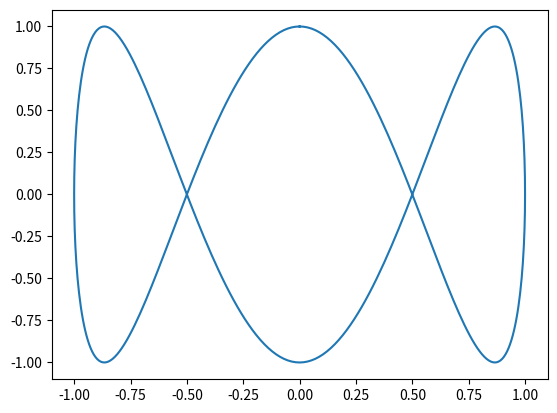

Write the Python code that produced this figure.
#!/Users/klotz/anaconda3/bin/python3.6
# -*- coding: utf-8 -*-
"""
Copyright 2015 Wolf-Dieter Klotz <wdklotz@gmail.com>
This file is part of the SIMULINAC code

    SIMULINAC is free software: you can redistribute it and/or modify
    it under the terms of the GNU General Public License as published by
    the Free Software Foundation, either version 3 of the License, or
    any later version.

    SIMULINAC is distributed in the hope that it will be useful,
    but WITHOUT ANY WARRANTY; without even the implied warranty of
    MERCHANTABILITY or FITNESS FOR A PARTICULAR PURPOSE.  See the
    GNU General Public License for more details.

    You should have received a copy of the GNU General Public License
    along with SIMULINAC.  If not, see <http://www.gnu.org/licenses/>.
"""
# Python 2 and 3 print compatability
from __future__ import print_function

import sys,traceback
import scipy.constants as C
from math import pi,sqrt,sin,cos,radians,degrees,fabs,exp,atan
import logging, pprint
from enum import IntEnum
import matplotlib.pyplot as plt
from matplotlib.patches import Ellipse
import warnings

# MDIM: dimension of matrices
MDIM = 10

# DEBUG
def DEBUG_ON(*args):
    DEBUG(*args)
    return True
def DEBUG_OFF(*args):
    return False
def DEBUG(string='',arg='',end='\n'):
    """
    Print debug message
    IN:
        string: text to print
        arg:  values to print
    """
    if isinstance(arg,list):
        # print('DEBUG: {} \nlist={}'.format(string,arg))
        pp   = pprint.PrettyPrinter(indent=4)  # use pprint module
        sarg = pp.pformat(arg)

        print('DEBUG: {} typ(list) {}'.format(string,sarg),end=end)
    elif isinstance(arg,dict):
        # print('DEBUG: {} \ndict={}'.format(string,arg))
        pp   = pprint.PrettyPrinter(indent=4,width=60)  # use pprint module
        sarg = pp.pformat(arg)
        print('DEBUG: {} typ(dict) {}'.format(string,sarg),end=end)
    else:
        print('DEBUG: {}{}'.format(string,arg),end=end)

DEBUG_MODULE = DEBUG_OFF

# Logger
ch        = logging.StreamHandler()     # console handler
ch.setLevel(logging.DEBUG)              # set handler level
formatter = \
    logging.Formatter("%(levelname)s: %(filename)s[%(lineno)d] %(message)s")
ch.setFormatter(formatter)              # set handler's format
logger    = logging.getLogger("logger")
logger.addHandler(ch)                   # add handler to logger

# DEFAULTS "FLAGS" & "PARAMS"
FLAGS  = dict(
        periodic             = False,            # periodic lattice? default
        egf                  = False,            # emittance grow flag default
        sigma                = True,             # beam sizes by sigma-tracking
        KVout                = False,            # print a dictionary of Key-Value pairs, no display
        dWf                  = 1,                # acceleration on/off flag 1=on,0=off
        verbose              = 0,                # print flag default = 0
        express              = False,            # use express version of thin quads
        useaper              = False,            # use aperture check for quads and rf-gaps
        bucket               = False,            # plot bucket
        csTrak               = True,             # plot CS trajectories
        pspace               = False             # plot CS twiss ellipses at entrance
        )
PARAMS = dict(
        # lichtgeschwindigkeit = 299792458.,       # [m/s] const
        # elementarladung      = 1.602176565e-19,  # [coulomb] const
        # proton_mass          = 938.272,          # [MeV/c**2] const
        # electron_mass        = 0.5109989,        # [MeV/c**2] const
        lichtgeschwindigkeit = C.c,              # [m/s] const
        elementarladung      = C.e,              # [coulomb] const
        proton_mass          = C.value('proton mass energy equivalent in MeV'),
        electron_mass        = C.value('electron mass energy equivalent in MeV'),
        EzAvg                = 2.87,             # [MV/m] default average E-field on axis
        gap                  = 0.022,            # [m] default
        cavity_laenge        = 0.08,             # [m] default
        phisoll              = -30.,             # [deg] default
        frequenz             = 816.e6,           # [Hz] default
        injection_energy     = 50.,              # [MeV] default
        qf_gradient          = 16.0,             # [T/m] default
        qd_gradient          = 16.0,             # [T/m] default
        quad_bore            = 0.02,             # [m] Vorgabe quadrupole bore radius
        aperture             = None,             # default aperture = no aperture
        n_coil               = 30,               # nbof coil windings
        n_sigma              = 3,                # nboff beam sigmas to stay clear of aperture
        emitx_i              = 2.0e-6,           # [m*rad] Vorgabe emittance entrance
        emity_i              = 2.0e-6,           # [m*rad] Vorgabe emittance entrance
        betax_i              = 2.800,            # [m] Vorgabe twiss beta entrance
        betay_i              = 0.200,            # [m] Vorgabe twiss beta entrance
        alfax_i              = 0.0,              # Vorgabe twiss alpha entrance
        alfay_i              = 0.0,              # Vorgabe twiss alpha entrance
        alfaw_i              = 0.0,              # Vorgabe twiss alpha entrance
        nbof_slices          = 2,                # default number of slices
        mapset               = frozenset(['t3d','simple','base','ttf','dyn','oxal']), #gap-models
        mapping              = 'base',           # default rf gap-model      
        DT2T                 = 1.e-3             # default kinetic energy spread  (T a.k.a W)
        )

# using enum.IntEnum (since Python 3.4) fuer Koordinatenindizees
class Ktp(IntEnum):
    """ Koordinaten fuer track points (1x10)"""
    x  = 0     # x
    xp = 1     # x'
    y  = 2     # y
    yp = 3     # y'
    z  = 4     # z
    zp = 5     # z' = Dp/p
    T  = 6     # T(s) = Ingegral(dT)
    dT = 7     # const 1
    S  = 8     # S = Integral(dS)
    dS = 9     # const 1
# for compatability with elder code
XKOO=Ktp.x; XPKOO=Ktp.xp; YKOO=Ktp.y; YPKOO=Ktp.yp; ZKOO=Ktp.z; ZPKOO=Ktp.zp; EKOO=Ktp.T; DEKOO=Ktp.dT; SKOO=Ktp.S; LKOO=Ktp.dS

class Ktw(IntEnum):
    """ Koordinaten fuer twiss vector (1x10) """
    bx = 0      # twiss-beta
    ax = 1      # twiss-alpha
    gx = 2      # twiss-gamma
    by = 3
    ay = 4
    gy = 5
    bz = 6
    az = 7
    gz = 8
    s  = 9      # abszisse for twiss functions


class Twiss(object):
    def __init__(self, beta, alfa, epsi):
        self.epsi  = epsi
        self.beta  = beta
        self. alfa = alfa
        if beta >= 0.:
            self.gamma = (1.+self.alfa**2)/self.beta
        else:
            self.gamma = None
    def __call__(self):
        return (self.beta,self.alfa,self.gamma,self.epsi)   # (beta,alfa,gamma,epsi)
    def y1(self):
        # intersection point(x1,0)
        return (sqrt(self.epsi/self.gamma), 0.)
    def y2(self):
        # maximum point (xmax,x')
        return (sqrt(self.epsi*self.beta),-self.alfa*sqrt(self.epsi/self.beta))
    def y3(self): 
        # maximum point (x,x'max)
        return (-self.alfa*sqrt(self.epsi/self.gamma), sqrt(self.epsi*self.gamma))
    def y4(self):
        # intersection point (0,x4')
        return (0., sqrt(self.epsi/self.beta))
    def sigmaH(self):
        (x,y) = self.y2()
        return x
    def sigmaV(self):
        (x,y) = self.y3()
        return y

class Particle(object):
    """
        A particle class
    """
    def __init__(self,tkin=0.,mass= PARAMS['proton_mass'],name='proton'):
        self._set_self(tkin,mass,name)
    def _set_self(self,tkin,mass,name):
        self.tkin       = tkin                     # kinetic energy [MeV]
        self.e0         = mass                     # rest mass [MeV]
        self.e          = self.e0+self.tkin        # total energy [MeV]
        self.gamma      = self.e/self.e0
        self.lost       = False
        self.track      = None
        try:
            self.beta   = sqrt(1.-1./(self.gamma*self.gamma))
        except ValueError as ex:
            print("Particle's kinetic energy went negative! (tkin[MeV] = {:6.3f})".format(tkin))
            raise ex
            # sys.exit(1)
        self.gamma_beta = self.gamma * self.beta
        self.p          = self.gamma_beta * self.e0   # impulse [Mev]
        self.v          = self.beta * PARAMS['lichtgeschwindigkeit']    # velocity [m/s]
        self.brho       = 1.e+6 / PARAMS['lichtgeschwindigkeit'] * self.gamma_beta * self.e0 # [T*m]
        self.name       = name
        self.m0c2       = self.e0
        self.m0c3       = self.e0 * PARAMS['lichtgeschwindigkeit']
        self.betac      = self.v
        self.E          = self.e
        self.T          = self.tkin
    def string(self):
        headr = ['particle','B*rho[Tm]','Tk[Mev]','p[Mev/c]','gamma','beta','gamma*beta','E[Mev]']
        records = [[
                '{:8s}'.format(self.name),
                '{:8.4f}'.format(self.brho),
                '{:8.4f}'.format(self.tkin),
                '{:8.4f}'.format(self.p),
                '{:8.4f}'.format(self.gamma),
                '{:8.4f}'.format(self.beta),
                '{:8.4f}'.format(self.gamma_beta),
                '{:8.4f}'.format(self.e)
                ]]
        return tblprnt(headr,records)
    def trtf(self,gap,fRF):  # transit-time-factor nach Panofsky (see Lapostolle CERN-97-09 pp.65)
        teta = 2.*pi*fRF*gap / (self.beta* PARAMS['lichtgeschwindigkeit'])
        teta = 0.5 * teta
        ttf = sin(teta)/teta
        return ttf
    def __call__(self,tkin):  # make callable to change energy
        self._set_self(tkin=tkin,mass=self.e0,name=self.name)
        return self

class Proton(Particle):
    def __init__(self,tkin= PARAMS['injection_energy']):
        super(Proton,self).__init__(tkin=tkin,mass= PARAMS['proton_mass'],name='proton')

class Electron(Particle):
    def __init__(self,tkin= PARAMS['injection_energy']):
        super(Electron,self).__init__(tkin=tkin,mass= PARAMS['electron_mass'],name='electron')

# Sollteichen
PARAMS['sollteilchen'] = Proton()
PARAMS['wellenlänge'] = PARAMS['lichtgeschwindigkeit']/PARAMS['frequenz']

class WConverter(object):
    """
    Converter to switch between different longitudinal phase space coordinates
    """
    def __init__(self,tk,freq=PARAMS['frequenz']):
        self.pi             = C.pi
        self.lamb           = C.c/freq           # [m]
        self.m0c2           = C.value('proton mass energy equivalent in MeV')
        self.gamma          = 1. + tk/self.m0c2
        self.beta           = sqrt(1.-1./(self.gamma*self.gamma))
        self.b              = self.beta
        self.g              = self.gamma
        self.gb             = self.g*self.b
        self.g2             = self.g**2
        self.bl             = self.b*self.lamb
        self.twopi          = 2.*self.pi

    def DphiToz(self,Dphi):
        """ dela-phi [rad] to z [m] """
        z = -self.bl/self.twopi*Dphi
        return z    # [m]
    def zToDphi(self,z):
        """ z [m] to delta-phi [rad] """
        Dphi = -self.twopi/self.bl*z
        return Dphi    # [rad]

    def wToDp2p(self,w):
        """ w=DW/m0c2(a.k.a. Dgamma) [] to Dp2p [] """
        Dp2p = self.g/(self.g2-1.)*w
        return Dp2p # []
    def Dp2pTow(self,Dp2p):
        """ Dp2p [] to w=DW/m0c2(a.k.a. Dgamma) [] """
        w = (self.g2-1.)/self.g*Dp2p
        return w # []
    def Dp2pToW(self,Dp2p):
        """ Dp2p [] to DW=Dw*m0*c^2 [MeV] """
        W = self.Dp2pTow(Dp2p)*self.m0c2
        return W
    def DWToDp2p(self,DW):
        """ DW [MeV] to Dp2p [] """
        Dp2p = self.wToDp2p(DW/self.m0c2)
        return Dp2p

    def emitwToemitz(self,emitw):
        """ emittance[Dphi(x)w] [rad] to emittance[z(x)Dp2p] [m] """
        emitz = self.lamb/(self.twopi*self.gb)*emitw
        return emitz # [m]
    def emitzToemitw(self,emitz):
        """ emittance[z(x)Dp2p] [m] to emittance[w(x)Dphi] [rad] """
        emitw = (self.twopi*self.gb)/self.lamb*emitz
        return emitw # [rad]

    def betawTobetaz(self,betaw):
        """ beta[w(x)Dphi] [rad] to beta[z(x)Dp2p] [m] """
        betaz = (self.bl)/(self.twopi)*(self.g2-1.)/self.g*betaw
        return betaz # [m]
    def betazTobetaw(self,betaz):
        """ beta[z(x)Dp2p] [m] to beta[w(x)Dphi] [rad] """
        betaw = (self.twopi)/(self.bl)*self.g/(self.g2-1.)*betaz
        return betaw # [rad]
    
    def wtoz(self,args):
        # conversion {Dpi(x)w} to {z(x)Dp2p}
        """ 
        IN: args is tuple = (Delta-phi, w (== dT/m0c2), emittance-w, beta-w)
        OUT:     is tuple = (z, Dp2p, emittance-z, beta=z)
        """
        Dphi, w, emitw, betaw = args
        z = self.DphiToz(Dphi)
        Dp2p = self.wToDp2p(w)
        emitz = self.emitwToemitz(emitw)
        betaz = self.betawTobetaz(betaw)
        return (z,Dp2p,emitz,betaz)

class Functions(object):
    """
    A class to gather function-values (Ordinaten) over a common independent variable (Abszisse)
    """
    def __init__(self,names):
        self._values  = [] # [(abzisse, ordinate-1, ordinate-2, ordinate-3,...)]
        self._points = 0
        nmap = {}
        for i in range(len(names)):
            nmap[names[i]] = i   # {name:i}..... 
        self._nmap = nmap
    def append(self,abszisse,ordinaten):
        value = [abszisse]
        for ord in iter(ordinaten):
            value.append(ord)
        value = tuple(value)
        self._values.append(value)
        self._points += 1
    @property
    def nbpoints(self):
        return self._points
    @property
    def fnames(self):
        return self._nmap
    @property
    def nbfunctions(self):
        return len(self._nmap)-1
    def __getitem__(self,n):
        return self._values[n], self._nmap
    def __call__(self,npoint,nfunc):
        nf = self._nmap[nfunc]
        value = self._values[npoint][nf]
        return value
    pass
    
class SCTainer(object):
    """
    A (singleton) container for objects
    """
    class _singleton_(object):
        def __init__(self):
            self.objects = []
    instance = None
    def __init__(self):
        if not SCTainer.instance:
            SCTainer.instance = self._singleton_()
    def object(self,n):
        return SCTainer.instance.objects[n]
    def objects(self):
        return SCTainer.instance.objects
    def append(self,obj):
        SCTainer.instance.objects.append(obj)
    def len(self):
        return len(SCTainer.instance)

## Long. Emittance
def waccept(node):
    """
    Central to calculate longitudinal phase space ellipse parameters nach T.Wangler (6.47-48) pp.185
        (w/w0)**2 + (Dphi/Dphi0)**2 = 1
        emitw = w0*Dphi0 = ellipse_area/pi
    IN
        node: the 1st rf-gap at the linac entrance
    """
    if node is not None and FLAGS['dWf'] == 1:
        DT2T      = PARAMS['DT2T']
        E0T       = node.EzAvg*node.ttf  # [MV/m]
        particle  = node.particle
        phis      = node.phis            # [rad]
        lamb      = node.lamb            # [m]
        freq      = node.freq            # [Hz]
        m0c2      = particle.e0          # [MeV]
        gb        = particle.gamma_beta
        beta      = particle.beta
        gamma     = particle.gamma
        tkin      = particle.tkin
        conv      = WConverter(tkin)

        # LARGE amplitude oscillations (T.Wangler pp. 175)
        # w = Dgamma = DW/moc2 is normalized energy deviation
        factor_phis = phis*cos(phis)-sin(phis)
        wmx  = 2.*E0T*gb**3*lamb/(pi*m0c2)*factor_phis
        try:
            wmx  = sqrt(wmx) # T.Wangler (6.28) wmx on sepratrix
        except ValueError as ex:
            print('No energy acceptance at 1st gap! Maybe wrong frequency?')
            raise ex
        # [MeV] DW on separatrix (DE = DT a.k.a. DW)
        DWmx = wmx*m0c2       
        # Dp/p on separatrix, Dp2pmx = gamma/(gamma*gamma-1)*Dwmx
        Dp2pmx = conv.wToDp2p(wmx) # Dp/p on separatrix
        phi_1 = -phis              # [rad]
        phi_2 = 2.*phis            # [rad] Naehrung T.Wangler pp.178
        psi   = 3.*fabs(phis)      # [rad]

        # SMALL amplitude oscillations (T.Wangler pp.184)
        omgl0zuomg = sqrt(E0T*lamb*sin(-phis)/(2*pi*m0c2*gamma**3*beta))
        omgl0      = omgl0zuomg*2.*pi*freq   # [Hz]
        # Calulation of longitudinal parameters:
        #     *) Vorgabe ist delta-T/T (DT2T) kinetic energy spread
        #     *) daraus w0 als energy spread normiert auf m0c2.
        #     *) w0root ist der Wurzelaudruck in Wangler's Formel
        #     *) Dphi0 forlt aus DT2T und w0root
        #     *) emittanz folgt als Produkt von Dphi0*w0
        #     *) {Dphi,w}-space: emitw = Dphi0*w0 [rad]
        w0       = (gamma-1.)*DT2T
        w0root   = sqrt(E0T*gb**3*lamb*sin(-phis)/(2.*pi*m0c2))
        Dphi0    = (gamma-1.)/w0root*DT2T    # delta-phase-intersect
        emitw    = Dphi0*w0
        betaw    = emitw/w0**2            # beta twiss
        gammaw   = 1./betaw               # gamma twiss

        # longitudinal acceptance check (always done)
        if wmx <= w0:
            si,sm,sf = node.position
            warnings.showwarning(
                'out of energy acceptance @ s={:.1f} [m]'.format(si),
                UserWarning,'setutil.py',
                'waccept()')

        # {z-dp/p}-space
        z0,Dp2p0,emitz,betaz = conv.wtoz((Dphi0,w0,emitw,betaw))
        gammaz = 1./betaz
#todo: use y2,y3 from Twiss or not needed? Acceptance is correct lbeta twissike this!
        Dp2pAcceptance = Dp2pmx
        zAcceptance    = abs(conv.DphiToz(psi))
        res =  dict(
                # {Dphi,w}
                emitw    = emitw,       # emittance{Dphi,w} [rad]
                betaw    = betaw,       # beta twiss [rad]
                gammaw   = gammaw,      # gamma twiss [1/rad]
                wmx      = wmx,         # separatrix: max w
                w0       = w0,          # w-Axenabschnitt
                Dphi0    = Dphi0,       # ellipse dphi-int (1/2 axis)
                phi_1    = phi_1,       # separatrix: max pos. phase
                phi_2    = phi_2,       # separatrix: max neg. phase
                psi      = psi,         # separatrix: bunch length [rad]
                omgl0    = omgl0,       # synchrotron oscillation [Hz]
                # {z,Dp2p}
                betaz    = betaz,       # twiss beta [m/rad]
                gammaz   = gammaz,      # twiss gamma [1/m]
                emitz    = emitz,       # emittance in {z,dp/p} space [m*rad]
                Dp2pmx   = Dp2pmx,      # max D/p on separatrix
                Dp2p0    = Dp2p0,       # ellipse dp/p-int (1/2 axis)
                z0       = z0,          # ellipse z-int    (1/2 axis) [m]
                Dp2pAcceptance = Dp2pAcceptance,
                zAcceptance    = zAcceptance,
                # {Dphi,DW}
                DWmx      = DWmx)       # separatrix: max W in [MeV]

        PARAMS['emitw']   = emitw
        PARAMS['emitz']   = emitz
        PARAMS['betaw']   = betaw
        PARAMS['betaz']   = betaz
        PARAMS['alfaz']   = 0.0
        PARAMS['DWmx']    = DWmx
        PARAMS['wmx']     = wmx
        PARAMS['psi']     = psi
        PARAMS['phi_2']   = phi_2
        PARAMS['phi_1']   = phi_1
        PARAMS['Dp2p0']   = Dp2p0
        PARAMS['Dphi0']   = Dphi0
        PARAMS['z0']      = z0
        PARAMS['omgl0']   = omgl0
        PARAMS['Dp2pmx']  = Dp2pmx
        PARAMS['w0']      = w0
        PARAMS['Dp2pAcceptance'] = Dp2pAcceptance
        PARAMS['zAcceptance']    = zAcceptance
        
        # now we can calculate the Twiss objects at injection
        alfaw = 0. # always for longitudinal
        twx = Twiss(PARAMS['betax_i'], PARAMS['alfax_i'], PARAMS['emitx_i'])
        twy = Twiss(PARAMS['betay_i'], PARAMS['alfay_i'], PARAMS['emity_i'])
        tww = Twiss(PARAMS['betaw'], alfaw, PARAMS['emitw'])
        twz = Twiss(PARAMS['betaz'],alfaw,PARAMS['emitz'])
        PARAMS['twiss_x_i'] = twx
        PARAMS['twiss_y_i'] = twy
        PARAMS['twiss_w_i'] = tww
        PARAMS['twiss_z_i'] = twz

    else:
        # assume no acceleration
        FLAGS['dWf'] = 0
        res = {}
        # we can calculate the Twiss objects at injection ...
        twx = Twiss(PARAMS['betax_i'], PARAMS['alfax_i'], PARAMS['emitx_i'])
        twy = Twiss(PARAMS['betay_i'], PARAMS['alfay_i'], PARAMS['emity_i'])
        # ... and use dummies
        tww = twz = Twiss(1.,0.,1.)
        PARAMS['twiss_x_i'] = twx
        PARAMS['twiss_y_i'] = twy
        PARAMS['twiss_w_i'] = tww
        PARAMS['twiss_z_i'] = twz
        
    PARAMS['twiss_x_i()'] = twx()
    PARAMS['twiss_xyi()'] = twy()
    PARAMS['twiss_w_i()'] = tww()
    PARAMS['twiss_z_i()'] = twz()

    return res
    
#todo: integrate sigmas into Twiss
def sigmas(alfa,beta,epsi):
    """ calculates sigmas from twiss-alpha, -beta and -emittance """
    gamma  = (1.+ alfa**2)/beta
    sigma  = sqrt(epsi*beta)
    sigmap = sqrt(epsi*gamma)
    return sigma,sigmap

# (global) SUMMARY: dictionary for summary
SUMMARY = {}

def collect_data_for_summary(lattice):
    class Filter:
        def __init__(self,func):
            self.func = func
        def __ror__(self,iterable):     # INFIX "|" operator
            for obj in iterable:
                if self.func(obj):
                    yield obj
    class Apply:
        def __init__(self,func):
            self.func = func
        def __ror__(self,iterable):     # INFIX "|" operator
            return self.func(iterable)

    def elements_in_lattice():
        '''
        Filter elements of class <typ> and section <sec> from lattice
        IN:
            lattice = object        [Lattice]
            typ     = element class [string]
            sec     = section name  [string]
        OUT:
            list of filtered elements

        NOTE: this functional implementation is taken from:
            https://code.activestate.com/recipes/580625-collection-pipeline-in-python/
        '''
        def predicate(element):
            try:
                test = (type(element).__name__ == typ and element.section == sec)
            except AttributeError:
                test = (type(element).__name__ == typ)  # no section tag? take all!
            return test

        # NOTE: here I use the INFIX operator '|' like a UNIX pipe
        List     = Apply(list)
        Selector = Filter(predicate)
        return lattice.seq | Selector | List

    def elements_in_section():
        """Remove duplicate elements of same type in a section"""
        elements = elements_in_lattice()
        new_elements = []
        seen = set()             # helper to eliminate duplicate entries
        for itm in elements:
            label = itm.label
            if label in seen:
                continue
            else:
                seen.add(label)
                new_elements.append(itm)
        return new_elements

    # body
    sections =  PARAMS['sections']                   # comes from INPUT
    if not FLAGS['sections']: sections = ['*']       # section wildcart
    types = ['QF','QD','QFth','QDth','QFthx','QDthx']
    for sec in sections:
        for typ in types:
            elements = elements_in_section()
            for itm in elements:
                k0       = itm.k0
                dBdz     = k0*itm.particle.brho
                length   = itm.length
                aperture = itm.aperture
                # SUMMARY['{2} [{1}.{0}]    k0 [m^-2]'.format(sec,typ,itm.label)] = k0
                SUMMARY['{2} [{1}.{0}]    dBdz[T/m]'.format(sec,typ,itm.label)] = dBdz
                SUMMARY['{2} [{1}.{0}]       B0*[T]'.format(sec,typ,itm.label)] = dBdz*aperture
                SUMMARY['{2} [{1}.{0}]    length[m]'.format(sec,typ,itm.label)] = length
                SUMMARY['{2} [{1}.{0}]  aperture[m]'.format(sec,typ,itm.label)] = aperture

    types = ['RFG']
    for sec in sections:
        for typ in types:
            elements = elements_in_section()
            for itm in elements:
                gap      = itm.gap
                EzAvg    = itm.EzAvg
                PhiSoll  = degrees(itm.phis)
                mapping  = itm.mapping
                EzPeak   = itm.EzPeak
                aperture = itm.aperture
                freq     = itm.freq
                SUMMARY['{2} [{1}.{0}]         gap[m]'.format(sec,typ,itm.label)] = gap
                SUMMARY['{2} [{1}.{0}]    aperture[m]'.format(sec,typ,itm.label)] = aperture
                SUMMARY['{2} [{1}.{0}]    EzAvg[MV/m]'.format(sec,typ,itm.label)] = EzAvg
                SUMMARY['{2} [{1}.{0}]      phis[deg]'.format(sec,typ,itm.label)] = PhiSoll
                SUMMARY['{2} [{1}.{0}]        mapping'.format(sec,typ,itm.label)] = mapping
                SUMMARY['{2} [{1}.{0}]   EzPeak[MV/m]'.format(sec,typ,itm.label)] = EzPeak
                SUMMARY['{2} [{1}.{0}] frequency[MHz]'.format(sec,typ,itm.label)] = freq*1.e-6

    types = ['RFC']
    for sec in sections:
        for typ in types:
            elements = elements_in_section()
            for itm in elements:
                gap      = itm.gap
                EzAvg    = itm.EzAvg
                PhiSoll  = degrees(itm.phis)
                length   = itm.length
                mapping  = itm.mapping
                EzPeak   = itm.EzPeak
                aperture = itm.aperture
                freq     = itm.freq
                SUMMARY['{2} [{1}.{0}]         gap[m]'.format(sec,typ,itm.label)] = gap
                SUMMARY['{2} [{1}.{0}]      length[m]'.format(sec,typ,itm.label)] = length
                SUMMARY['{2} [{1}.{0}]    aperture[m]'.format(sec,typ,itm.label)] = aperture
                SUMMARY['{2} [{1}.{0}]    EzAvg[MV/m]'.format(sec,typ,itm.label)] = EzAvg
                SUMMARY['{2} [{1}.{0}]      phis[deg]'.format(sec,typ,itm.label)] = PhiSoll
                SUMMARY['{2} [{1}.{0}]        mapping'.format(sec,typ,itm.label)] = mapping
                SUMMARY['{2} [{1}.{0}]   EzPeak[MV/m]'.format(sec,typ,itm.label)] = EzPeak
                SUMMARY['{2} [{1}.{0}] frequency[MHz]'.format(sec,typ,itm.label)] = freq*1.e-6

    SUMMARY['use emittance growth']            =  FLAGS['egf']
    SUMMARY['use sigma tracking']              =  FLAGS['sigma']
    SUMMARY['use emittance growth']            =  FLAGS['egf']
    SUMMARY['use ring lattice']                =  FLAGS['periodic']
    SUMMARY['use express']                     =  FLAGS['express']
    SUMMARY['use aperture']                    =  FLAGS['useaper']
    SUMMARY['accON']                           =  False if  FLAGS['dWf'] == 0 else  True
    SUMMARY['wavelength* [cm]']                 =  PARAMS['lamb']*1.e2
    SUMMARY['lattice version']                 =  PARAMS['lattice_version']
    SUMMARY['(N)sigma']                        =  PARAMS['n_sigma']
    SUMMARY['injection energy [MeV]']          =  PARAMS['injection_energy']
    SUMMARY['(sigx )i*   [mm]']                =  PARAMS['twiss_x_i'].sigmaH()*1.e3
    SUMMARY["(sigx')i* [mrad]"]                =  PARAMS['twiss_x_i'].sigmaV()*1.e3
    SUMMARY['(sigy )i*   [mm]']                =  PARAMS['twiss_y_i'].sigmaH()*1.e3
    SUMMARY["(sigy')i* [mrad]"]                =  PARAMS['twiss_y_i'].sigmaV()*1.e3
    SUMMARY["emit{x-x'}[mrad*mm]"]             =  PARAMS['emitx_i']*1.e6
    SUMMARY["emit{y-y'}[mrad*mm]"]             =  PARAMS['emity_i']*1.e6
    SUMMARY['emit{phi-w}* [rad]']              =  '{:8.2e}'.format(PARAMS['emitw'])
    SUMMARY['(delta-T/T)i spread']             =  '{:8.2e} kinetic energy'.format(PARAMS['DT2T'])
    SUMMARY['(w)i spread']                     =  '{:8.2e} delta-gamma, dE/E0'.format(PARAMS['w0'])
    
    if FLAGS['dWf'] == 1:
        SUMMARY['separatrix: DW-max*[MeV]']        =  '{:8.2e} energy'.format(PARAMS['DWmx'])
        SUMMARY['separatrix: w-max*   [%]']        =  '{:8.2e} delta-gamma'.format(PARAMS['wmx']*1.e2)
        SUMMARY['separatrix: Dphi*  [deg]']        =  '{:8.2f}, {:6.2f} to {:6.2f}'.format(degrees(PARAMS['psi']),degrees(PARAMS['phi_2']),degrees(PARAMS['phi_1']))
        SUMMARY['separatrix: Dp/p-max [%]']        =  '{:8.2e} impulse'.format(PARAMS['Dp2pmx']*100.)
        SUMMARY['emit{z-Dp/p}*  [mm]']             =  '{:8.2e}'.format(PARAMS['emitz']*1.e3)
        SUMMARY['(Dp/p)i spread*']                 =  '{:8.2e} impulse'.format(PARAMS['Dp2p0'])
        SUMMARY['(phi)i spread* [rad]']            =  '{:8.2e} phase'.format(PARAMS['Dphi0'])
        SUMMARY['(z)i spread*    [m]']             =  '{:8.2e} bunch'.format(abs(PARAMS['z0']))
        SUMMARY['sync.oscillation* [MHz]']         =  PARAMS['omgl0']*1.e-6
    else:
        SUMMARY['separatrix:']                     =  '{}'.format('NO acceleration')
    return

def I0(x):
    """
    Modified Bessel function I of integer order 0
    ref.: Hanbook of Mathematical Functions, M.Abramowitz & I.A.Stegun
    """
    t = x/3.75
    if 0. <= x and x < 3.75:
        t2 = t*t
        res = 1.
        res+= 3.5156229*t2
        res+= 3.0899424*t2*t2
        res+= 1.2067492*t2*t2*t2
        res+= 0.2659732*t2*t2*t2*t2
        res+= 0.0360768*t2*t2*t2*t2*t2
        res+= 0.0045813*t2*t2*t2*t2*t2*t2
        # DEBUG_MODULE('(I0,x )',(res,x))
    elif 3.75 <= x:
        tm1 = 1./t
        res = 0.39894228
        res+= 0.01328529*tm1
        res+= 0.00225319*tm1*tm1
        res-= 0.00157565*tm1*tm1*tm1
        res+= 0.00916281*tm1*tm1*tm1*tm1
        res-= 0.02057706*tm1*tm1*tm1*tm1*tm1
        res+= 0.02635537*tm1*tm1*tm1*tm1*tm1*tm1
        res-= 0.01647633*tm1*tm1*tm1*tm1*tm1*tm1*tm1
        res+= 0.00392377*tm1*tm1*tm1*tm1*tm1*tm1*tm1*tm1
        try:
            res = res*exp(x)/sqrt(x)
            # DEBUG_MODULE('(I0,x )',(res,x))
        except OverflowError as ex:
            print('Bessel-function I0 overflow: (arg = {:6.3f})'.format(x))
            # sys.exit(1)
            raise ex
            
    return res

def I1(x):
    """
    Modified Bessel function I of integer order 1
    ref.: Hanbook of Mathematical Functions, M.Abramowitz & I.A.Stegun
    """
    t = x/3.75
    if 0. <= x and x < 3.75:
        t2 = t*t
        res = 0.5
        res+= 0.87890059*t2
        res+= 0.51498869*t2*t2
        res+= 0.15084934*t2*t2*t2
        res+= 0.02658733*t2*t2*t2*t2
        res+= 0.00301532*t2*t2*t2*t2*t2
        res+= 0.00032411*t2*t2*t2*t2*t2*t2
        res = res*x
        # DEBUG_MODULE('(I1,x )',(res,x))
    elif 3.75 <= x:
        tm1 = 1/t
        res = 0.39894228
        res-= 0.03988024*tm1
        res-= 0.00362018*tm1*tm1
        res+= 0.00163801*tm1*tm1*tm1
        res-= 0.01031555*tm1*tm1*tm1*tm1
        res+= 0.02282967*tm1*tm1*tm1*tm1*tm1
        res-= 0.02895312*tm1*tm1*tm1*tm1*tm1*tm1
        res+= 0.01787654*tm1*tm1*tm1*tm1*tm1*tm1*tm1
        res-= 0.00420059*tm1*tm1*tm1*tm1*tm1*tm1*tm1*tm1
        try:
            res = res*exp(x)/sqrt(x)
            # DEBUG_MODULE('(I1,x )',(res,x))
        except OverflowError as ex:
            print('Bessel-function I1 overflow: (arg = {6.3f})'.format(x))
            # sys.exit(1)
            raise ex
    return res

def ellicp(xy,alfa,beta,emit):
    """ convert twiss parameters to plot parameters """
    gamma = (1.+alfa**2)/beta
    tilt = degrees(0.5*atan(2*alfa/(gamma-beta)))  # see CERN's Formelsammlung
    a = sqrt(emit*beta)
    b = sqrt(emit/beta)
    # return matplot.patches.Ellipse(origin=xy,width=a,height=b,angle=tilt) arguments
    return (xy,a,b,tilt)

# marker actions
def elli_sxy_action(on_injection=False):
    """ display x- and y-phase-space ellipses """
    if on_injection:
        s = 0.0
        ax = PARAMS['alfax_i']
        bx = PARAMS['betax_i']
        ay = PARAMS['alfay_i']
        by = PARAMS['betay_i']

    else:
        node  = args[0]
        twiss,s = node['twiss']

        ax = twiss[Ktw.ax]
        bx = twiss[Ktw.bx]
        ay = twiss[Ktw.ay]
        by = twiss[Ktw.by]

    org = (0,0)
    ellix = ellicp(org,ax,bx,PARAMS['emitx_i'])
    elliy = ellicp(org,ay,by,PARAMS['emity_i'])

    ells = [Ellipse(*ellix,color='blue',fill=False),Ellipse(*elliy,color='red',fill=False)]

    fig, ax = plt.subplots()
    fig.suptitle('phase-space {{[m],[rad]}} @ s={:6.2f}[m]'.format(s))
    fig.legend(ells,("{x,x'}","{y,y'}"),loc=1)

    for e in ells:
        ax.add_artist(e)
        e.set_clip_box(ax.bbox)

    x1 = sqrt(PARAMS['emitx_i']*PARAMS['betax_i'])
    x2 = sqrt(PARAMS['emity_i']*PARAMS['betay_i'])
    xmax = max(x1,x2)
    gammax = (1.+PARAMS['alfax_i']**2)/PARAMS['betax_i']
    gammay = (1.+PARAMS['alfay_i']**2)/PARAMS['betay_i']
    y1 = sqrt(PARAMS['emitx_i']*gammax)
    y2 = sqrt(PARAMS['emity_i']*gammay)
    ymax = max(y1,y2)
    # scale = 0.6
    scale = 2.0
    plt.xlim(-xmax*scale, xmax*scale)
    plt.ylim(-ymax*scale, ymax*scale)

#todo: more marker-actions
# def sigma_x_action(*args):
#     # DEBUG_MODULE('(sigma)x @ z {:8.4f}[m] = {:8.4f}[mm]'.format(KEEP['z'],KEEP['sigma_x']*1.e3))
#     SUMMARY['z {:8.4f}[m] sigma-x [mm]'.format(KEEP['z'])] = KEEP['sigma_x']*1.e3
#     PARAMS['sigma-x({:0=6.2f})'.format(KEEP['z'])] = KEEP['sigma_x']*1.e3
# def sigma_y_action(*args):
#     # DEBUG_MODULE('(sigma)y @ z {:8.4f}[m] = {:8.4f}[mm]'.format(KEEP['z'],KEEP['sigma_y']*1.e3))
#     SUMMARY['z {:8.4f}[m] sigma-y [mm]'.format(KEEP['z'])] = KEEP['sigma_y']*1.e3
#     PARAMS['sigma-y({:0=6.2f})'.format(KEEP['z'])] = KEEP['sigma_y']*1.e3
# def tkin_action(*args):
#     SUMMARY['z {:8.4f}[m]   Tkin [MeV]'.format(KEEP['z'])] = KEEP['Tkin']
#     PARAMS['Tkin({:0=6.2f})'.format(KEEP['z'])] = KEEP['Tkin']
# 
# """
#  (global) MRKR_ACTIONS: dictionary of possible actions attached to a marker
# """
# MRKR_ACTIONS = dict(
#             sigma_x     = sigma_x_action,
#             sigma_y     = sigma_y_action,
#             Tkin        = tkin_action,
#             show_elli   = elli_sxy_action,
#             )

# utilities
def k0prot(gradient=0.,tkin=0.):
    """
    Quadrupole strength as function of kin. energy and gradient (only for protons!)
    IN:
        gradient: in [T/m]
        tkin: kinetic energy in [MeV]
    OUT:
        k in [1/m^2]
    """
    if (tkin >= 0.):
        prot = Proton(tkin)
        k    = gradient/prot.brho
        return k
    else:
        print('k0prot() called with negative kinetic energy? - STOP')
        sys.exit(1)

def scalek0prot(k0=0.,tki=0.,tkf=0.):
    """Scale Quadrupole strength k0 for increase of kin. energy from tki to tkf  (only for protons!)"""
    bgi  = Proton(tki).gamma_beta
    bgf  = Proton(tkf).gamma_beta
    k= k0 * bgi/bgf
    return k

def dBdxprot(k0=0.,tkin=0.):
    """
    B-field gradient from quadrupole gradient for given quadrupole strength k0 and kin. energy tkin (only for protons!)
    IN:
        k0 qudrupole strength [1/m^2]
        tkin kin.energy [MeV]
    OUT:
        dB/dz in [T/m]
    """
    if (tkin >= 0.):
        return k0 * Proton(tkin).brho
    else:
        print('dBdxprot() called with negative kinetic energy?' - STOP)
        sys.exit(1)

def objprnt (what,text='',filter=[]):
    """Custom helper to print objects as dictionary"""
    template = '============================================'
    lt  = len(template)
    lx  = len(text)
    p1 = int((lt-lx)/2)
    p2 = int((lt+lx)/2)
    if p1 < 0:
        ueberschrift = text
    else:
        ueberschrift = template[:p1]+text+template[p2:]
    print('\n          '+ueberschrift)
    for k,v in sorted(what.__dict__.items()):
        if k in filter:
            continue
        if k == 'matrix':
            print(k.rjust(30),':\n',v)
        else:
            print(k.rjust(30),':',v)
    return

def dictprnt(what,text='',filter=[],njust=35):
    """Custom helper to print dictionaries (clever!?)"""
    def asstrng(v):
        txt = ''
        fmt0  = '{:8.6g} '
        fmt1 = '{} '
        fmt2 = '{:s} '
        if isinstance(v,bool):
            txt += fmt1.format(v)
        elif isinstance(v,str):
            txt += fmt2.format(v)
        elif isinstance(v,float) or isinstance(v,int) or isinstance(v,complex):
            txt += fmt0.format(v)
        else:
            txt += fmt1.format(v)
        return txt

    template = '==============================================='
    lt  = len(template)
    lx  = len(text)
    p1 = int((lt-lx)/2)
    p2 = int((lt+lx)/2)
    if p1 < 0:
        ueberschrift = text
    else:
        ueberschrift = template[:p1]+text+template[p2:]
    print('\n          '+ueberschrift)

    fmt  = '{:>'+'{}s'.format(njust)+'} : '
    for k,v in sorted(what.items()):
        if k in filter:
            continue
        vars = ''
        if isinstance(v,tuple):
            for i in v: vars += asstrng(i)
        else:
            vars += asstrng(v)
        print(fmt.format(k)+vars)
    return

def printv(level,*args):
    """Multilevel printing with verbose flag"""
    verbose = FLAGS['verbose']
    if verbose >= level and not FLAGS['KVout']:
        print(*args)

def tblprnt(headr,records):
    """
    Custom helper to print a nice table to memory (clever!?)
    IN:
        headr   = table header [...]
        records = table rows [[...]]
    OUT:
        s = the table as a string
    """
    rows = []; s=''
    rows.append(headr)
    for record in records:
        row = record
        rows.append(row)
    widths = [max(map(len, col)) for col in zip(*rows)]
    for row in rows:
            s+=" | ".join((val.ljust(width) for val,width in zip(row, widths)))+'\n'
    return s

def mxprnt(matrix):
    """Simple matrix print"""
    s = [['{:+.3e}  '.format(e) for e in row] for row in matrix]
    lens = [max(map(len, col)) for col in zip(*s)]
    fmt = ''.join('{{:{}}}'.format(x) for x in lens)
    table = [fmt.format(*row) for row in s]
    return '\n'.join(table)

def arrprnt(array,fmt='{:8.4f}, ',txt=''):
    """Simple array print"""
    print(txt,end='')
    for val in array:
        print(fmt.format(val),end='')
    print('')

def wille():
    return {
        'k_quad_f':1.2,
        'length_quad_f':0.2,
        'k_quad_d':1.2,
        'length_quad_d':0.4,
        'bending_radius':3.8197,
        # 'bending_radius':1.e4,
        'dipole_length':1.5,
        'drift_length':0.55
    }

def test0():
    print('--------------------------Test0---')
    dictprnt( PARAMS,text=' PARAMS')

    print('Sollteilchen\n'+ PARAMS['sollteilchen'].string())
    print('Proton(tkin=5.)\n'+Proton(tkin=5.).string())
    print('Electron(tkin=5.)\n'+Electron(tkin=5.).string())

    dictprnt(wille(),text='wille')
    kqf = wille()['k_quad_f']
    tk  = 5.
    headr = ['kq[1/m^2]','tk[Mev]','dBdxprot(kqf,tk)[T/m]']
    records = [['{:4.4f}'.format(kqf),'{:4.4f}'.format(tk),'{:4.4f}'.format(dBdxprot(k0=kqf,tkin=tk))]]
    print('\n'+tblprnt(headr,records))

def test1():
    print('--------------------------Test1---')
    args = ellicp((0,0),0.5,100.,1.e-6)
    ells = [Ellipse(*args,fill=False,color='red')]

    # fig, ax = plt.subplots(subplot_kw={'aspect': 'equal'})
    fig, ax = plt.subplots()
    for e in ells:
        ax.add_artist(e)
        e.set_clip_box(ax.bbox)

    width  = args[1]
    height = args[2]
    scale = 0.7
    ax.set_xlim(-width*scale, width*scale)
    ax.set_ylim(-height*scale, height*scale)
    plt.show()

def test2():
    print('--------------------------Test2---')
    print('test particle energy adjustment...')
    p = PARAMS['sollteilchen']
    print(repr(p)+':')
    print(p.string())
    p1 = p(100.)
    print(repr(p1)+':')
    print(p1.string())
    try:
        p2 = p(-10.)
    except ValueError:
        print("This was a test: Particle energy deliberately set negative!")

def test3():
    print('--------------------------Test3---')
    names = ('t','SIN','COS')
    fn = Functions(names)
    for ph in range(0,361):
        phr = radians(ph)
        fn.append(ph,(sin(phr),cos(3*phr)))
    
    t= [fn(i,'t')   for i in range(fn.nbpoints)]
    S= [fn(i,'SIN') for i in range(fn.nbpoints)]
    C= [fn(i,'COS') for i in range(fn.nbpoints)]
    
    for i in range(fn.nbpoints):
        print(t[i],S[i],C[i])
    
    plt.plot(S,C)
    plt.show()

if __name__ == '__main__':
    test0()
    # test1()
    test2()
    test3()
